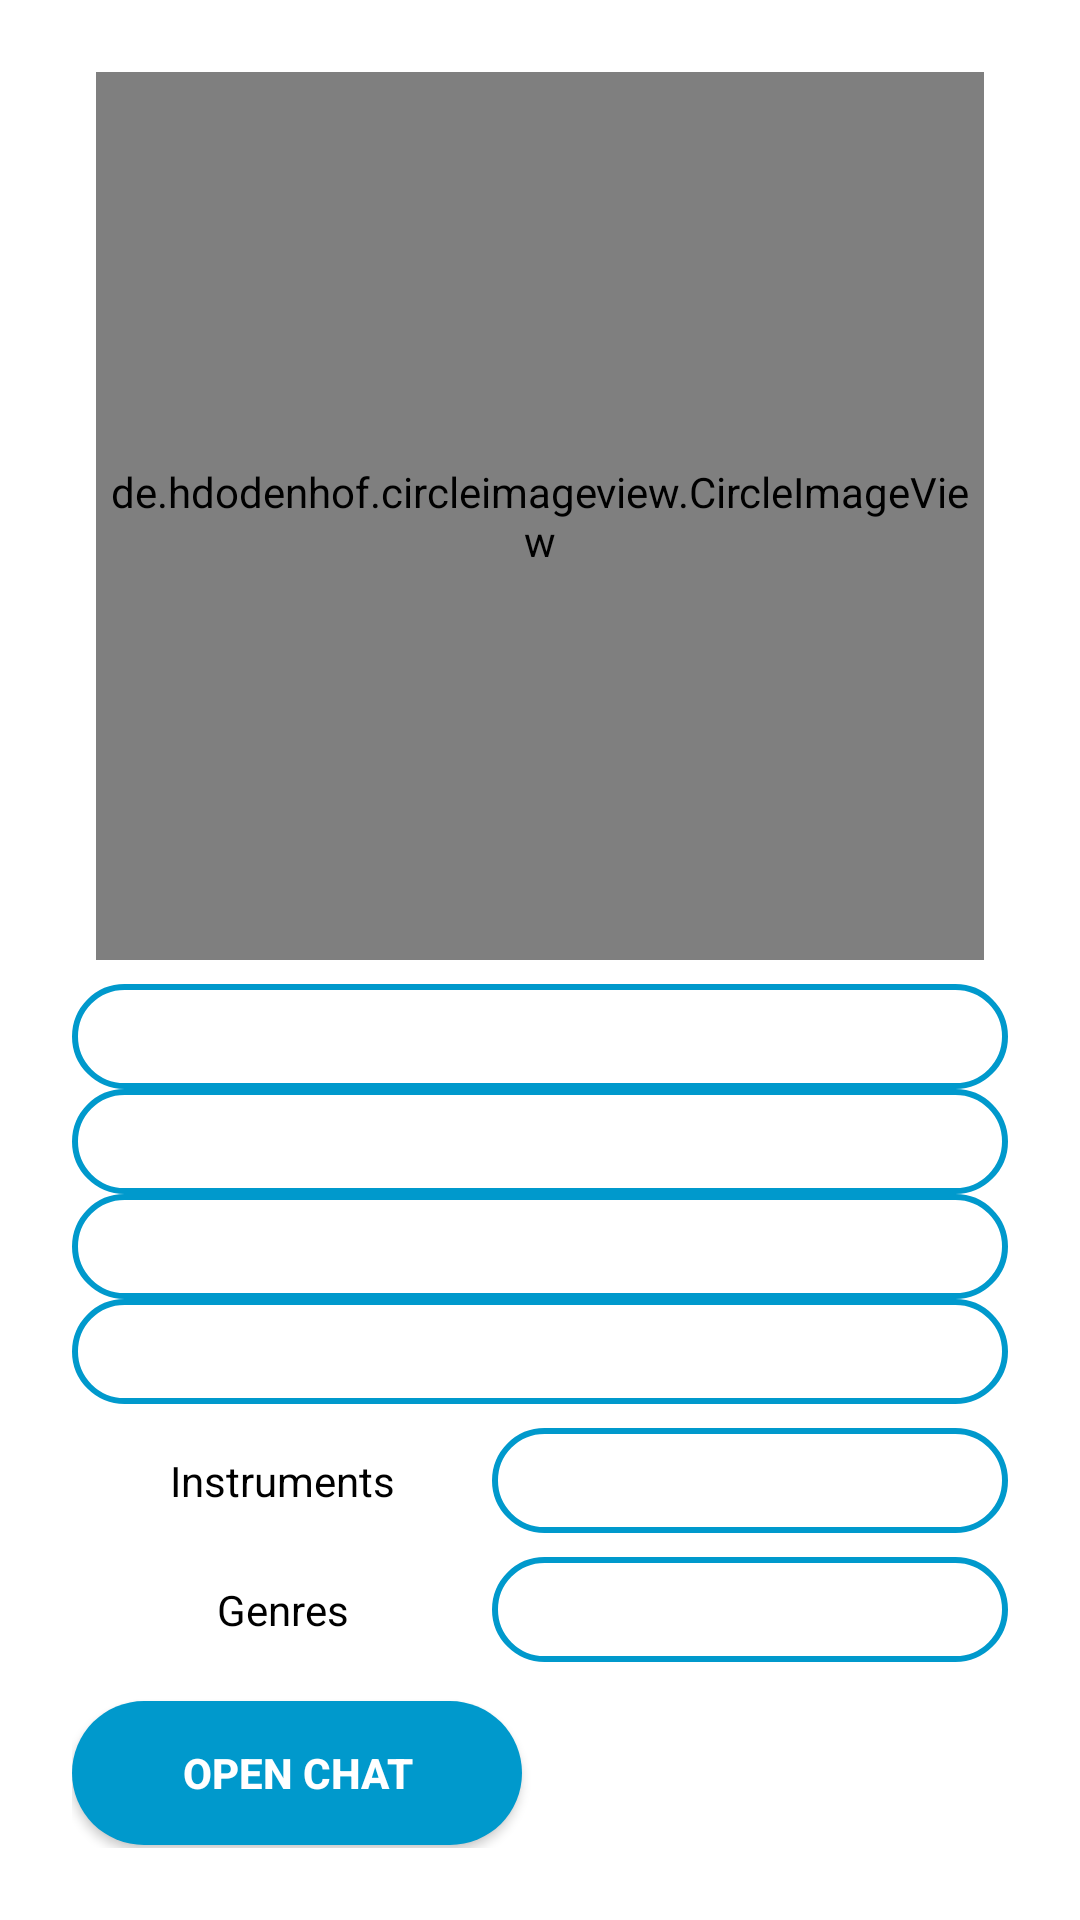

This screen was rendered from an Android layout file. Write that file and the resources it references.
<!-- AndroidManifest.xml: application theme Theme.SocialMusic -->
<!-- res/layout/activity_users_profile.xml -->
<?xml version="1.0" encoding="utf-8"?>
<androidx.constraintlayout.widget.ConstraintLayout xmlns:android="http://schemas.android.com/apk/res/android"
    xmlns:app="http://schemas.android.com/apk/res-auto"
    xmlns:tools="http://schemas.android.com/tools"
    android:layout_width="match_parent"
    android:layout_height="match_parent"
    android:background="@drawable/home_background"
    android:backgroundTint="@color/trans_background"
    android:backgroundTintMode="src_over"
    android:padding="24dp"
    tools:context=".home.UsersProfileActivity">

    <de.hdodenhof.circleimageview.CircleImageView
        android:id="@+id/profilePhoto_imageView_UsersProfile"
        android:layout_width="0dp"
        android:layout_height="0dp"
        android:src="@mipmap/default_profile"
        app:civ_border_color="@color/holo_blue"
        app:civ_border_width="5dp"
        app:layout_constraintBottom_toTopOf="@+id/nickname_editText_UsersProfile"
        app:layout_constraintDimensionRatio="H,1:1"
        app:layout_constraintEnd_toEndOf="parent"
        app:layout_constraintStart_toStartOf="parent"
        app:layout_constraintTop_toTopOf="parent" />

    <EditText
        android:id="@+id/nickname_editText_UsersProfile"
        android:layout_width="0dp"
        android:layout_height="wrap_content"
        android:layout_marginTop="8dp"
        android:background="@drawable/rounded_edittext"
        android:ems="10"
        android:enabled="false"
        android:inputType="textPersonName"
        android:minHeight="35dp"
        android:paddingLeft="16dp"
        android:textColor="@color/black"
        app:layout_constraintBottom_toTopOf="@id/name_editText_UsersProfile"
        app:layout_constraintEnd_toEndOf="parent"
        app:layout_constraintStart_toStartOf="parent"
        app:layout_constraintTop_toBottomOf="@+id/profilePhoto_imageView_UsersProfile" />


    <EditText
        android:id="@+id/name_editText_UsersProfile"
        android:layout_width="0dp"
        android:layout_height="wrap_content"
        android:background="@drawable/rounded_edittext"
        android:ems="10"
        android:enabled="false"
        android:inputType="textPersonName"
        android:minHeight="35dp"
        android:paddingLeft="16dp"
        android:textColor="@color/black"
        app:layout_constraintBottom_toTopOf="@id/surname_editText_UsersProfile"
        app:layout_constraintEnd_toEndOf="@+id/nickname_editText_UsersProfile"
        app:layout_constraintStart_toStartOf="@+id/nickname_editText_UsersProfile"
        app:layout_constraintTop_toBottomOf="@+id/nickname_editText_UsersProfile" />

    <EditText
        android:id="@+id/surname_editText_UsersProfile"
        android:layout_width="0dp"
        android:layout_height="wrap_content"
        android:background="@drawable/rounded_edittext"
        android:ems="10"
        android:enabled="false"
        android:inputType="textPersonName"
        android:minHeight="35dp"
        android:paddingLeft="16dp"
        android:textColor="@color/black"
        app:layout_constraintBottom_toTopOf="@+id/location_editText_UsersProfile"
        app:layout_constraintEnd_toEndOf="@+id/name_editText_UsersProfile"
        app:layout_constraintStart_toStartOf="@+id/name_editText_UsersProfile"
        app:layout_constraintTop_toBottomOf="@+id/name_editText_UsersProfile" />

    <TextView
        android:id="@+id/genres_textView_UserProfile"
        android:layout_width="140dp"
        android:layout_height="wrap_content"
        android:background="@drawable/rounded_textview"
        android:gravity="center"
        android:minHeight="35dp"
        android:text="@string/musical_genres"
        android:textColor="@color/black"
        app:layout_constraintBottom_toBottomOf="@+id/gen_spinner_UsersProfile"
        app:layout_constraintEnd_toStartOf="@id/gen_spinner_UsersProfile"
        app:layout_constraintStart_toStartOf="@+id/location_editText_UsersProfile"
        app:layout_constraintTop_toTopOf="@+id/gen_spinner_UsersProfile" />

    <TextView
        android:id="@+id/instruments_textView_UserProfile"
        android:layout_width="140dp"
        android:layout_height="wrap_content"
        android:background="@drawable/rounded_textview"
        android:gravity="center"
        android:minHeight="35dp"
        android:text="@string/musical_instruments"
        android:textColor="@color/black"
        app:layout_constraintBottom_toBottomOf="@+id/instrument_spinner_UsersProfile"
        app:layout_constraintEnd_toStartOf="@+id/instrument_spinner_UsersProfile"
        app:layout_constraintStart_toStartOf="@+id/location_editText_UsersProfile"
        app:layout_constraintTop_toTopOf="@+id/instrument_spinner_UsersProfile" />

    <Spinner
        android:id="@+id/instrument_spinner_UsersProfile"
        android:layout_width="0dp"
        android:layout_height="wrap_content"
        android:layout_marginTop="8dp"
        android:layout_marginBottom="8dp"
        android:background="@drawable/rounded_edittext"
        android:gravity="center_vertical"
        android:minHeight="35dp"
        android:paddingStart="8dp"
        android:paddingEnd="8dp"
        android:spinnerMode="dropdown"
        app:layout_constraintBottom_toTopOf="@+id/gen_spinner_UsersProfile"
        app:layout_constraintEnd_toEndOf="@+id/location_editText_UsersProfile"
        app:layout_constraintHorizontal_bias="1.0"
        app:layout_constraintStart_toEndOf="@+id/genres_textView_UserProfile"
        app:layout_constraintTop_toBottomOf="@+id/location_editText_UsersProfile" />

    <Spinner
        android:id="@+id/gen_spinner_UsersProfile"
        android:layout_width="0dp"
        android:layout_height="wrap_content"
        android:layout_marginBottom="12dp"
        android:background="@drawable/rounded_edittext"
        android:gravity="center_vertical"
        android:minHeight="35dp"
        android:paddingStart="8dp"
        android:paddingEnd="8dp"
        android:spinnerMode="dropdown"
        app:layout_constraintBottom_toTopOf="@+id/mapsButton_UsersProfile"
        app:layout_constraintEnd_toEndOf="@+id/instrument_spinner_UsersProfile"
        app:layout_constraintStart_toStartOf="@+id/instrument_spinner_UsersProfile"
        app:layout_constraintTop_toBottomOf="@id/instrument_spinner_UsersProfile" />


    <EditText
        android:id="@+id/location_editText_UsersProfile"
        android:layout_width="0dp"
        android:layout_height="wrap_content"
        android:background="@drawable/rounded_edittext"
        android:ems="10"
        android:enabled="false"
        android:inputType="textPersonName"
        android:minHeight="35dp"
        android:paddingLeft="16dp"
        android:textColor="@color/black"
        app:layout_constraintBottom_toTopOf="@id/instrument_spinner_UsersProfile"
        app:layout_constraintEnd_toEndOf="@+id/surname_editText_UsersProfile"
        app:layout_constraintStart_toStartOf="@+id/surname_editText_UsersProfile"
        app:layout_constraintTop_toBottomOf="@+id/surname_editText_UsersProfile" />


    <android.widget.Button
        android:id="@+id/mapsButton_UsersProfile"
        android:layout_width="0dp"
        android:layout_height="50dp"
        android:background="@drawable/rounded_white_button"
        android:foreground="@mipmap/icon_google_maps_foreground"
        android:foregroundGravity="center"
        android:onClick="openMaps"
        app:layout_constraintBottom_toBottomOf="parent"
        app:layout_constraintEnd_toEndOf="@+id/gen_spinner_UsersProfile"
        app:layout_constraintStart_toEndOf="@+id/chat_button_UserProfile"
        app:layout_constraintTop_toBottomOf="@id/gen_spinner_UsersProfile" />

    <android.widget.Button
        android:id="@+id/chat_button_UserProfile"
        android:layout_width="0dp"
        android:layout_height="wrap_content"
        android:layout_marginEnd="12dp"
        android:background="@drawable/rounded_button"
        android:onClick="openChat"
        android:text="@string/open_chat"
        android:textColor="@color/white"
        android:textStyle="bold"
        app:layout_constraintBottom_toBottomOf="@+id/mapsButton_UsersProfile"
        app:layout_constraintEnd_toStartOf="@id/mapsButton_UsersProfile"
        app:layout_constraintStart_toStartOf="@+id/genres_textView_UserProfile"
        app:layout_constraintTop_toTopOf="@+id/mapsButton_UsersProfile" />

</androidx.constraintlayout.widget.ConstraintLayout>
<!-- resources referenced by this layout -->
<resources>
  <color name="black">#FF000000</color>
  <color name="holo_blue">#0099CC</color>
  <color name="trans_background">#E6FFD747</color>
  <color name="white">#FFFFFFFF</color>
  <!-- drawable rounded_button (drawable) -->
  <?xml version="1.0" encoding="utf-8"?>
  <shape
      xmlns:android="http://schemas.android.com/apk/res/android">
      <solid android:color="@android:color/holo_blue_dark"/>
      <corners android:radius="25dp"/>
  </shape>
  <!-- drawable rounded_edittext (drawable) -->
  <?xml version="1.0" encoding="utf-8"?>
  <shape
      xmlns:android="http://schemas.android.com/apk/res/android">
      <solid android:color="@color/white"/>
      <corners android:radius="25dp"/>
      <stroke android:color="@color/holo_blue"/>
      <stroke android:width="2dp"/>
  </shape>
  <!-- drawable rounded_textview (drawable) -->
  <?xml version="1.0" encoding="utf-8"?>
  <shape
      xmlns:android="http://schemas.android.com/apk/res/android">
      <solid android:color="@color/trans_white"/>
      <corners android:radius="25dp"/>
  </shape>
  <!-- mipmap default_profile: png bitmap (mipmap-hdpi, 1685 bytes) -->
  <!-- mipmap icon_google_maps_foreground: png bitmap (mipmap-hdpi, 2943 bytes) -->
  <string name="musical_genres">Genres</string>
  <string name="musical_instruments">Instruments</string>
  <string name="open_chat">open chat</string>
  <style name="Theme.SocialMusic" parent="Theme.MaterialComponents.DayNight.NoActionBar">
          
          <item name="colorPrimary">@color/light_blue</item>
          <item name="colorPrimaryVariant">@color/holo_blue</item>
          <item name="colorOnPrimary">@color/white</item>
          
          <item name="colorSecondary">@color/teal_200</item>
          <item name="colorSecondaryVariant">@color/teal_700</item>
          <item name="colorOnSecondary">@color/black</item>
          
          <item name="android:statusBarColor" tools:targetApi="l">?attr/colorPrimaryVariant</item>
          
      </style>
  <color name="trans_white">#B3FFFFFF</color>
  <color name="light_blue">#29F8E0</color>
  <color name="teal_200">#FF03DAC5</color>
  <color name="teal_700">#FF018786</color>
</resources>
